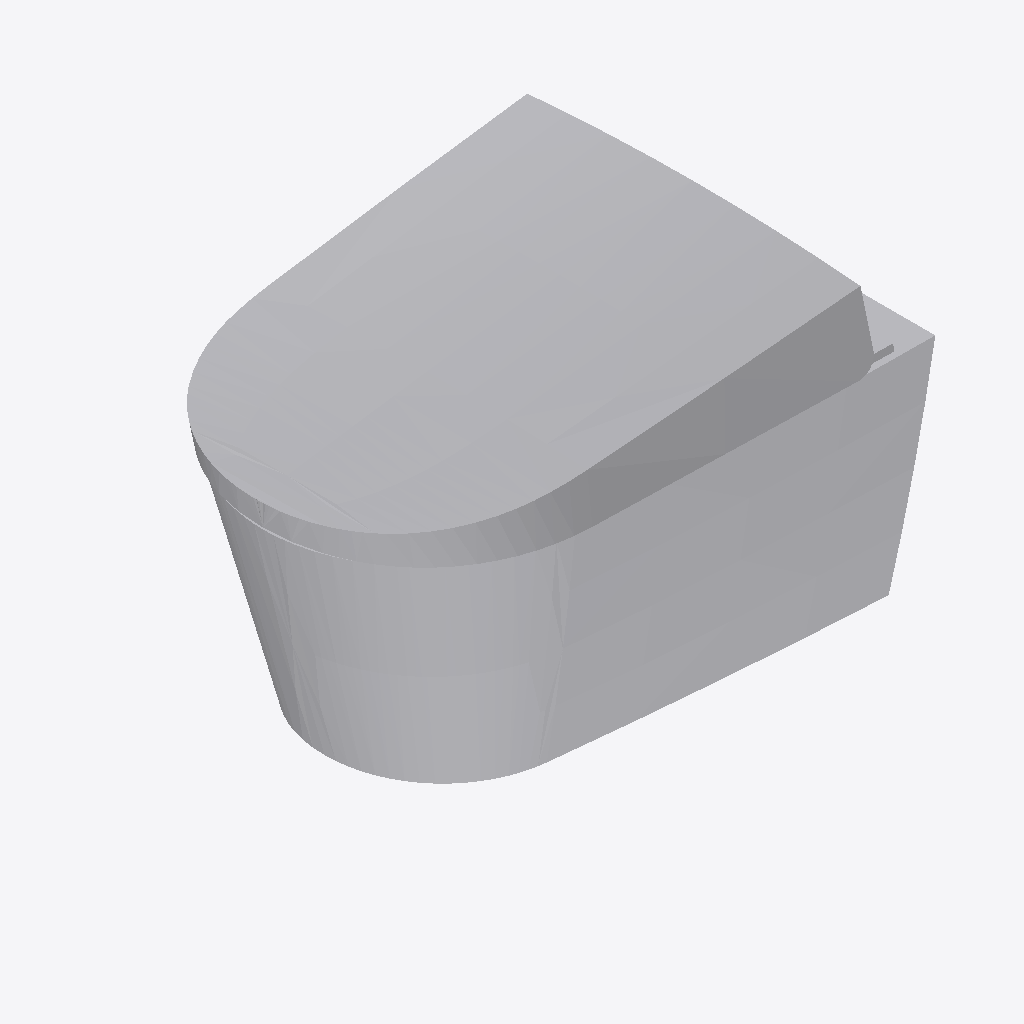
Isometric view of an IFC building model (IFC-SPF (STEP), schema IFC4, length unit millimetre), seen from the south-west, elements coloured by IFC class: 1 other element (light grey).
Extent 0.578 m × 0.386 m × 0.444 m (x, y, z). Storeys (2): FUR at 0.00 m; WC at 0.00 m. Elements (1): 1 IfcSanitaryTerminal.

HEADER;
FILE_DESCRIPTION(('ViewDefinition [CoordinationView]'),'2;1');
FILE_NAME('','2026-09-09T18:14:39',(''),(''),'IfcOpenShell 0.8.4-e8eb5e4','IfcOpenShell 0.8.4-e8eb5e4','');
FILE_SCHEMA(('IFC4'));
ENDSEC;
DATA;
#1=IFCPROJECT('3hFmn2ED14Ofwsj$DzZ0HC',$,'My Project',$,$,$,$,(#2,#7),#8);
#16=IFCSITE('3iWnpcHW54tQCcUMk_yOsj',$,'My Site',$,$,#17,$,$,$,$,$,$,$,$);
#22=IFCBUILDING('0aVVbcf_9A9x07_Nod0gAP',#23,'My Building',$,$,#28,$,$,$,$,$,$);
#33=IFCBUILDINGSTOREY('1VjEk5I8XFmfiAYaLk_F_7',#34,'FUR',$,$,#35,$,$,$,$);
#12613=IFCBUILDINGSTOREY('3jyN1JyPj6HQ6W9w_nBgb4',#12614,'WC',$,$,#2820,$,$,$,$);
#2816=IFCSANITARYTERMINAL('1rhZG98PPCSxaLeMFLTYb9',#2817,'SanitaryTerminal',$,$,#2818,#2833,$,$);
ENDSEC;
